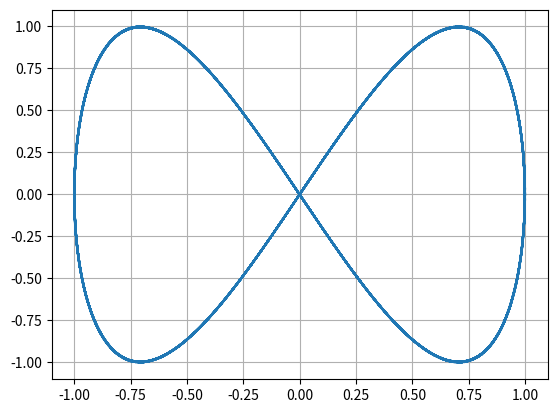

This chart was generated by the following Python code:
import matplotlib.pyplot as plt
import numpy as np
from matplotlib.ticker import MultipleLocator, FormatStrFormatter



t = np.arange(0.0, 100.0, 0.1)

plt.plot(np.cos(t), np.sin(2*t))
plt.grid()

plt.show()
